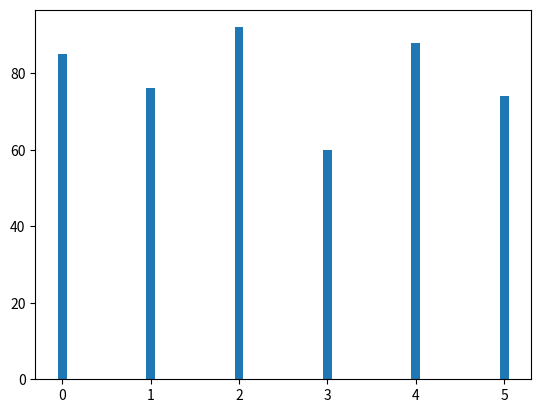

Write the Python code that produced this figure.
import matplotlib.pyplot as plt
#Importing matplotlib.pyplot as plt

# Data
science_marks = [85, 76, 92, 60, 88, 74]

# Create bar chart
plt.bar(range(len(science_marks)), science_marks, width=0.1)

# Show the plot
plt.show()